The GitHub repository julkaswieta/coffee-defects contains a labelled image folder "converted_dataset" with 4 categories: defect, longberry, peaberry, premium. Examples follow, each with its label.

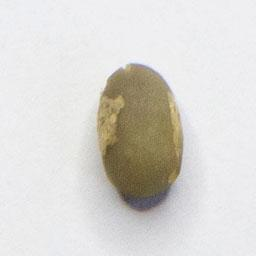
Label: peaberry

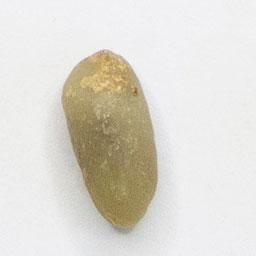
Label: longberry

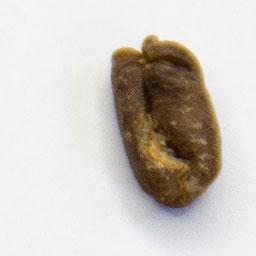
Label: defect

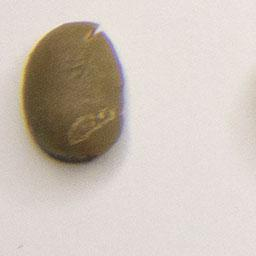
Label: premium

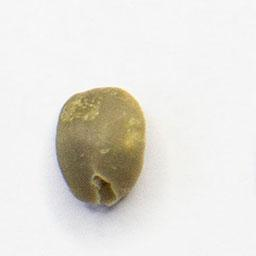
Label: peaberry

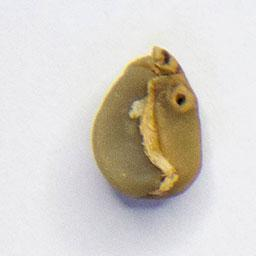
Label: defect
